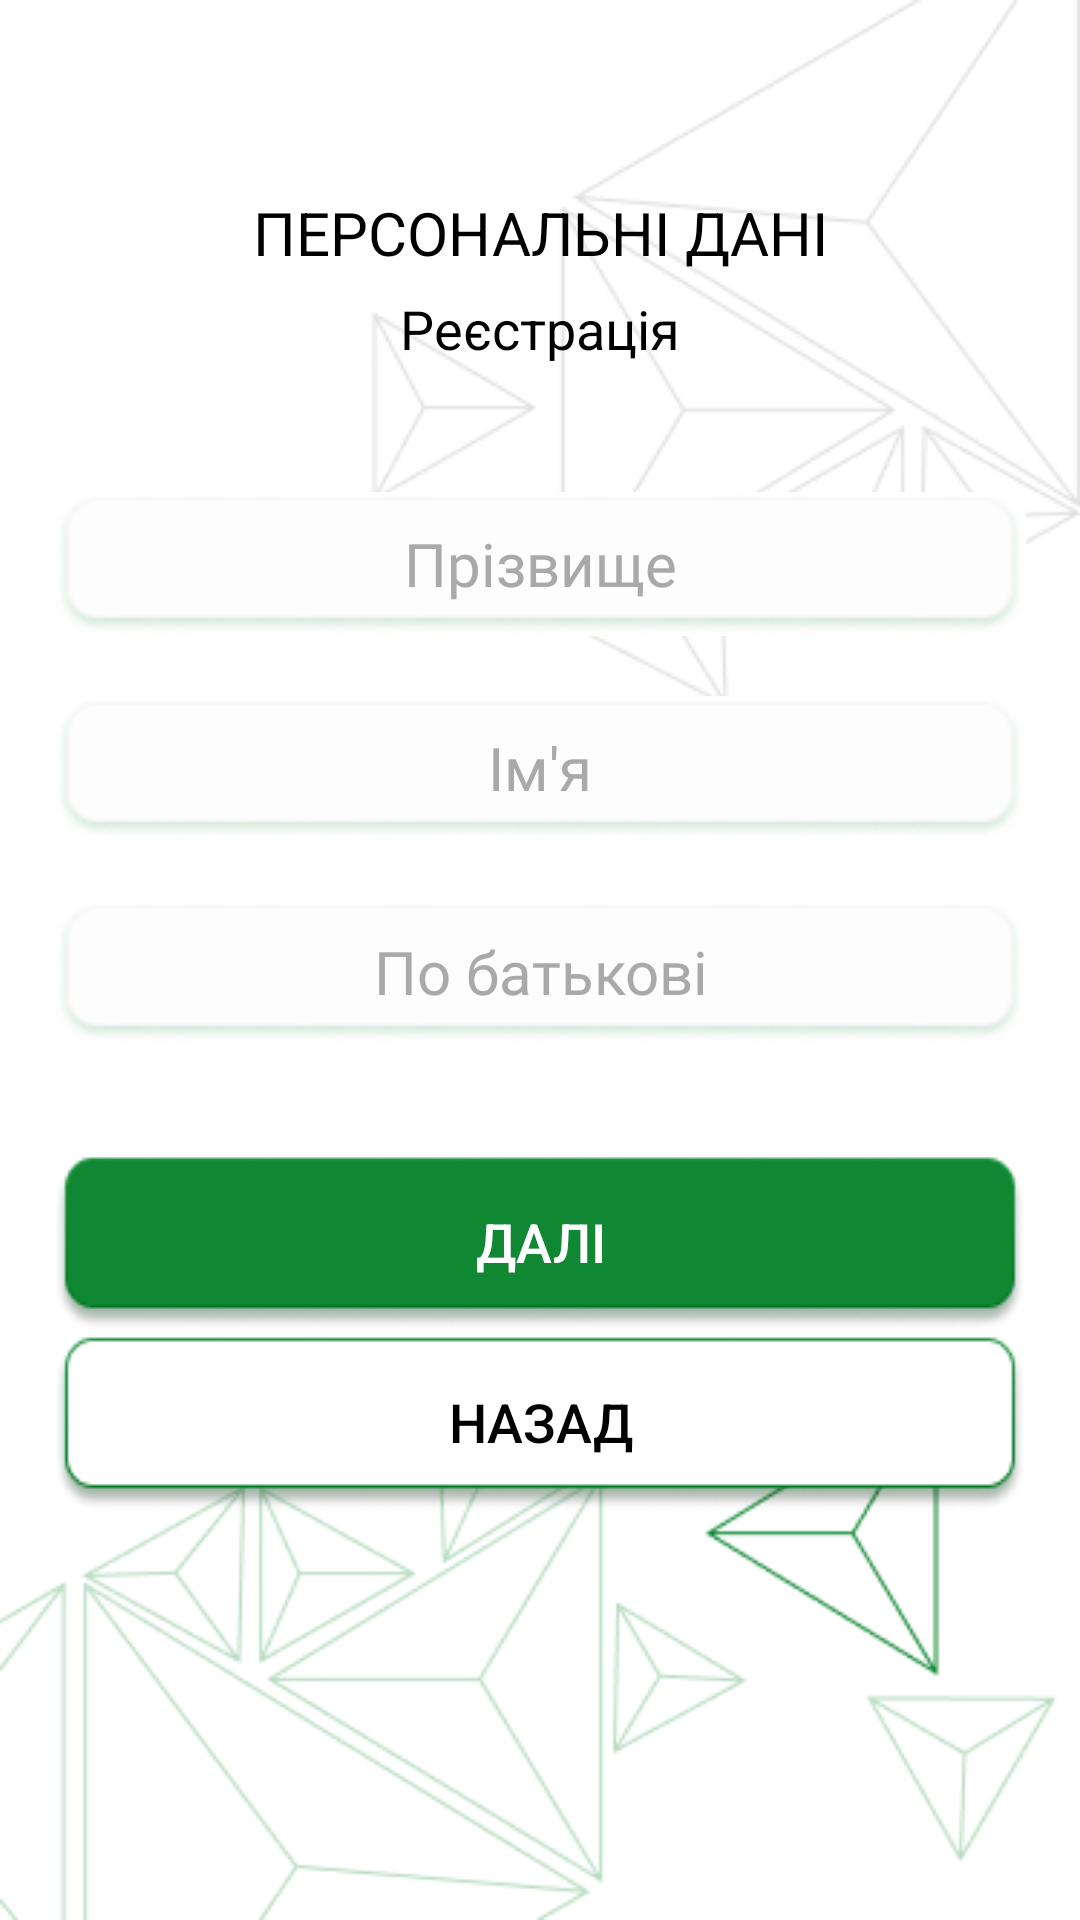

Write the Android layout XML for this screen, with the resource values it uses.
<!-- AndroidManifest.xml: application theme Theme.LomasterApp -->
<!-- res/layout/new_client_fragment1.xml -->
<?xml version="1.0" encoding="utf-8"?>
<layout xmlns:android="http://schemas.android.com/apk/res/android"
    xmlns:app="http://schemas.android.com/apk/res-auto"
    xmlns:tools="http://schemas.android.com/tools">

    <data>
        <variable
            name="NewClientViewModel"
            type="com.repair.lomasterapp.clients.NewClientViewModel" />
    </data>

    <androidx.constraintlayout.widget.ConstraintLayout
        android:layout_width="match_parent"
        android:layout_height="match_parent"
        android:background="@drawable/main_background"
        tools:context="com.repair.lomasterapp.clients.NewClientInformationFragment">

        <androidx.constraintlayout.widget.Guideline
            android:id="@+id/new_client_content_start"
            android:layout_width="0dp"
            android:layout_height="0dp"
            android:orientation="vertical"
            app:layout_constraintGuide_percent="0.05" />

        <androidx.constraintlayout.widget.Guideline
            android:id="@+id/new_client_content_Top"
            android:layout_width="0dp"
            android:layout_height="0dp"
            android:orientation="horizontal"
            app:layout_constraintGuide_percent="0.1" />

        <androidx.constraintlayout.widget.Guideline
            android:id="@+id/new_client_content_End"
            android:layout_width="0dp"
            android:layout_height="0dp"
            android:orientation="vertical"
            app:layout_constraintGuide_percent="0.95" />

        <androidx.constraintlayout.widget.Guideline
            android:id="@+id/new_client_content_Botton"
            android:layout_width="0dp"
            android:layout_height="0dp"
            android:orientation="horizontal"
            app:layout_constraintGuide_percent="0.9" />


        <androidx.constraintlayout.widget.Guideline
            android:id="@+id/line1"
            android:layout_width="0dp"
            android:layout_height="0dp"
            android:orientation="horizontal"
            app:layout_constraintGuide_percent="0.2" />


        <androidx.constraintlayout.widget.Guideline
            android:id="@+id/line2"
            android:layout_width="0dp"
            android:layout_height="0dp"
            android:orientation="horizontal"
            app:layout_constraintGuide_percent="0.6" />

        <TextView
            android:id="@+id/tv_add_personal_data"
            android:layout_width="wrap_content"
            android:layout_height="wrap_content"
            android:gravity="center_horizontal|center_vertical"
            android:text="@string/add_personal_data"
            android:textColor="@color/black"
            android:textSize="@dimen/font_small20"
            app:layout_constraintEnd_toEndOf="@id/new_client_content_End"
            app:layout_constraintStart_toStartOf="@id/new_client_content_start"
            app:layout_constraintTop_toBottomOf="@id/new_client_content_Top" />

        <TextView
            android:id="@+id/textView2"
            android:layout_width="wrap_content"
            android:layout_height="wrap_content"
            style="@style/TextViewStyle2"
            android:text="@string/add_personal_data_registration"
            app:layout_constraintBottom_toTopOf="@id/line1"
            app:layout_constraintEnd_toEndOf="@id/new_client_content_End"
            app:layout_constraintStart_toStartOf="@id/new_client_content_start"
            app:layout_constraintTop_toBottomOf="@id/tv_add_personal_data" />

        <androidx.constraintlayout.helper.widget.Flow
            android:id="@+id/flow_new_client1"
            android:layout_width="0dp"
            android:layout_height="wrap_content"
            android:orientation="vertical"
            app:constraint_referenced_ids="et_first_name,et_name,et_sername"
            app:flow_horizontalBias="0"
            app:flow_horizontalStyle="spread"
            app:flow_verticalGap="@dimen/margin_view20"
            app:flow_verticalStyle="spread"
            app:flow_wrapMode="chain"
            app:layout_constraintBottom_toTopOf="@+id/line2"
            app:layout_constraintEnd_toEndOf="@id/new_client_content_End"
            app:layout_constraintStart_toStartOf="@id/new_client_content_start"
            app:layout_constraintTop_toBottomOf="@id/line1" />

        <EditText
            android:id="@+id/et_first_name"
            android:ems="10"
            android:background="@drawable/edit_text"
            android:hint="@string/first_name"
            android:inputType="textPersonName"
            android:onTextChanged="@{NewClientViewModel.onTextChangedFirstNameClient}"
            style="@style/EditTextStyleClient2"
            app:layout_constraintBottom_toTopOf="@+id/et_name"
            app:layout_constraintEnd_toEndOf="@id/new_client_content_End"
            app:layout_constraintStart_toStartOf="@id/new_client_content_start"
            app:layout_constraintTop_toBottomOf="@id/line1" />

        <EditText
            android:id="@+id/et_name"
            style="@style/EditTextStyleClient2"
            android:layout_width="0dp"
            android:layout_height="wrap_content"
            android:background="@drawable/edit_text"
            android:ems="10"
            android:hint="@string/client_name"
            android:inputType="textPersonName"
            android:onTextChanged="@{NewClientViewModel.onTextChangedNameClient}"
            app:layout_constraintBottom_toTopOf="@+id/et_sername"
            app:layout_constraintEnd_toEndOf="@id/new_client_content_End"
            app:layout_constraintStart_toStartOf="@id/new_client_content_start"
            app:layout_constraintTop_toBottomOf="@id/et_first_name" />

        <EditText
            android:id="@+id/et_sername"
            style="@style/EditTextStyleClient2"
            android:layout_width="0dp"
            android:layout_height="wrap_content"
            android:background="@drawable/edit_text"
            android:ems="10"
            android:hint="@string/client_sername"
            android:inputType="textPersonName"
            android:onTextChanged="@{NewClientViewModel.onTextChangedSecondNameClient}"
            app:layout_constraintBottom_toTopOf="@id/line2"
            app:layout_constraintEnd_toEndOf="@id/new_client_content_End"
            app:layout_constraintStart_toStartOf="@id/new_client_content_start"
            app:layout_constraintTop_toBottomOf="@id/et_name" />

        <Button
            android:id="@+id/btn_next"
            style="@style/TextButtonStyleWhite"
            android:layout_width="0dp"
            android:layout_height="wrap_content"
            android:background="@drawable/button_green_selector"
            android:text="@string/next"
            app:layout_constraintEnd_toEndOf="@id/new_client_content_End"
            app:layout_constraintStart_toStartOf="@id/new_client_content_start"
            app:layout_constraintTop_toBottomOf="@id/line2" />

        <Button
            android:id="@+id/btn_back"
            style="@style/TextButtonStyleBlack"
            android:layout_width="0dp"
            android:layout_height="wrap_content"
            android:background="@drawable/button_white_selector"
            android:text="@string/back"
            app:layout_constraintEnd_toEndOf="@id/new_client_content_End"
            app:layout_constraintStart_toStartOf="@id/new_client_content_start"
            app:layout_constraintTop_toBottomOf="@id/btn_next" />

    </androidx.constraintlayout.widget.ConstraintLayout>
</layout>
<!-- resources referenced by this layout -->
<resources>
  <color name="black">#FF000000</color>
  <dimen name="font_small20">20sp</dimen>
  <dimen name="margin_view20">20dp</dimen>
  <!-- drawable button_green_selector (drawable) -->
  <?xml version="1.0" encoding="utf-8"?>
  <selector xmlns:android="http://schemas.android.com/apk/res/android">
    <item android:drawable="@drawable/button_dark_green" android:state_pressed="true"/>
    <item android:drawable="@drawable/button_green"/>
  </selector>
  <!-- drawable button_white_selector (drawable) -->
  <?xml version="1.0" encoding="utf-8"?>
  <selector xmlns:android="http://schemas.android.com/apk/res/android">
    <item android:drawable="@drawable/button_grey" android:state_pressed="true"/>
    <item android:drawable="@drawable/button_white"/>
  </selector>
  <!-- drawable edit_text: jpg bitmap (drawable, 3693 bytes) -->
  <!-- drawable main_background: jpg bitmap (drawable, 58425 bytes) -->
  <string name="add_personal_data">ПЕРСОНАЛЬНІ ДАНІ</string>
  <string name="add_personal_data_registration">Реєстрація</string>
  <string name="back">Назад</string>
  <string name="client_name">Ім\'я</string>
  <string name="client_sername">По батькові</string>
  <string name="first_name">Прізвище</string>
  <string name="next">Далі</string>
  <style name="EditTextStyleClient2">
          <item name="android:layout_width">0dp</item>
          <item name="android:layout_height">wrap_content</item>
          <item name="android:gravity">center_horizontal|center_vertical</item>
          <item name="android:textColor">@color/black</item>
          <item name="android:textColorHint">@color/text_off_color</item>
          <item name="android:textStyle">normal</item>
          <item name="android:textSize">@dimen/font_small20</item>
          <item name="android:fontFamily">@font/roboto_light</item>
      </style>
  <style name="TextButtonStyleBlack">
          <item name="android:layout_gravity">center</item>
          <item name="android:textColor">@color/black</item>
          <item name="android:textSize">@dimen/font_small18</item>
          <item name="android:textStyle">normal</item>
      </style>
  <style name="TextButtonStyleWhite">
          <item name="android:layout_gravity">center</item>
          <item name="android:textColor">@color/white</item>
          <item name="android:textSize">@dimen/font_small18</item>
          <item name="android:textStyle">normal</item>
      </style>
  <style name="TextViewStyle2">
          <item name="android:layout_width">match_parent</item>
          <item name="android:layout_height">wrap_content</item>
          <item name="android:layout_gravity">left</item>
          <item name="android:textColor">@color/black</item>
          <item name="android:textSize">@dimen/font_small18</item>
          <item name="android:textStyle">normal</item>
      </style>
  <style name="Theme.LomasterApp" parent="Theme.MaterialComponents.Light.NoActionBar.Bridge">
          
          <item name="colorPrimary">@color/color_green</item>
          <item name="colorPrimaryVariant">@color/color_green</item>
          <item name="colorOnPrimary">@color/white</item>
          
          <item name="colorSecondary">@color/light_green</item>
          <item name="colorSecondaryVariant">@color/light_green</item>
          <item name="colorOnSecondary">@color/black</item>
          
          <item name="android:statusBarColor" tools:targetApi="l">@color/light_grey</item>
          
      </style>
  <!-- drawable button_dark_green: png bitmap (drawable, 5455 bytes) -->
  <!-- drawable button_green: png bitmap (drawable, 5133 bytes) -->
  <!-- drawable button_grey: png bitmap (drawable, 5347 bytes) -->
  <!-- drawable button_white: png bitmap (drawable, 5040 bytes) -->
  <color name="text_off_color">#AAA9A9</color>
  <dimen name="font_small18">18sp</dimen>
  <color name="white">#FFFFFFFF</color>
  <color name="color_green">#108733</color>
  <color name="light_green">#FF9AC567</color>
  <color name="light_grey">#FF9FA3AA</color>
</resources>
